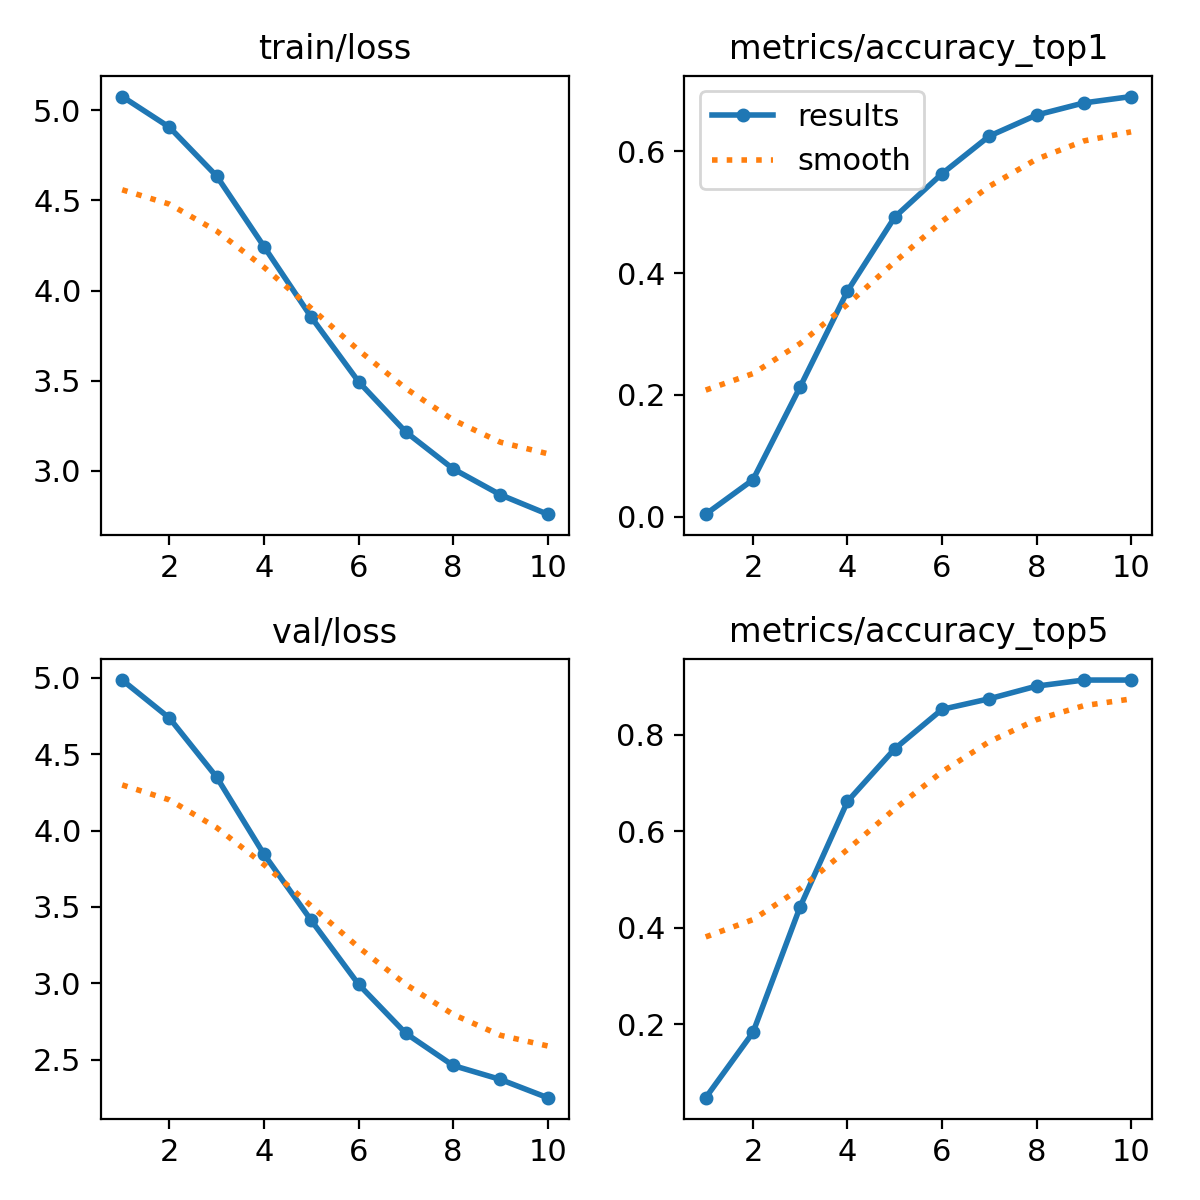

The table this chart was drawn from, first rows:
epoch, time, train/loss, metrics/accuracy_top1, metrics/accuracy_top5, val/loss, lr/pg0, lr/pg1, lr/pg2
1, 222, 5.076, 0.00419, 0.04817, 4.986, 2.15203e-05, 2.15203e-05, 2.15203e-05
2, 427.5, 4.906, 0.06073, 0.1832, 4.736, 3.89114e-05, 3.89114e-05, 3.89114e-05
3, 620.2, 4.634, 0.2136, 0.444, 4.349, 5.20126e-05, 5.20126e-05, 5.20126e-05
4, 814.1, 4.244, 0.3707, 0.6618, 3.845, 4.5695e-05, 4.5695e-05, 4.5695e-05
5, 1002, 3.853, 0.4921, 0.7707, 3.412, 3.926e-05, 3.926e-05, 3.926e-05
6, 1189, 3.495, 0.5634, 0.8524, 2.993, 3.2825e-05, 3.2825e-05, 3.2825e-05
7, 1383, 3.216, 0.6251, 0.8743, 2.672, 2.639e-05, 2.639e-05, 2.639e-05
8, 1573, 3.012, 0.6597, 0.9005, 2.462, 1.9955e-05, 1.9955e-05, 1.9955e-05
9, 1781, 2.868, 0.6796, 0.9131, 2.37, 1.352e-05, 1.352e-05, 1.352e-05
10, 1966, 2.76, 0.6901, 0.9131, 2.251, 7.085e-06, 7.085e-06, 7.085e-06
